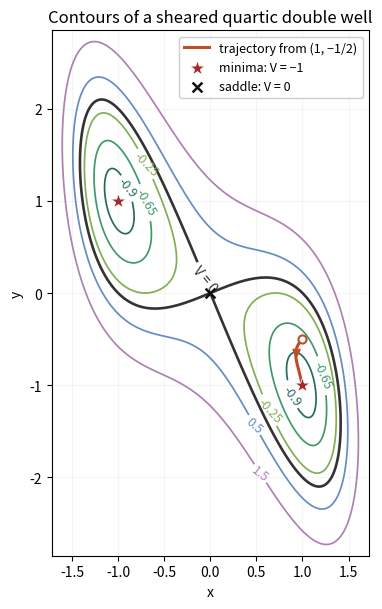

Write Python code to recreate this figure.
"""Original 6A contour sketch. Tested Python 3.14.4, NumPy 2.3.5,
Matplotlib 3.10.7. Caller supplies MPLCONFIGDIR; emit PNG basename to cwd.
"""
import os
from pathlib import Path
if 'MPLCONFIGDIR' not in os.environ:
    raise RuntimeError('Supply a caller-owned MPLCONFIGDIR')
import matplotlib
matplotlib.use('Agg')
import matplotlib.pyplot as plt
import numpy as np
x=np.linspace(-1.72,1.72,721);y=np.linspace(-2.85,2.85,901)
X,Y=np.meshgrid(x,y);V=X**4-X**2+2*X*Y+Y**2
fig,ax=plt.subplots(figsize=(7.4,6.2),dpi=100,facecolor='white')
ax.set_facecolor('white')
levels=[-.9,-.65,-.25,.5,1.5]
cs=ax.contour(X,Y,V,levels=levels,colors=['#286b5e','#41996b','#80af54','#658cc3','#ae81b3'],linewidths=1.25)
ax.clabel(cs,fmt='%g',fontsize=9,inline=True)
zero=ax.contour(X,Y,V,levels=[0],colors=['#333333'],linewidths=1.9)
ax.clabel(zero,fmt={0:'V = 0'},fontsize=10,inline=True)
def f(u):
    a,b=u;return np.array([-4*a**3+2*a-2*b,-2*a-2*b])
u=np.array([1.,-.5]);path=[u.copy()];h=.005
for j in range(1600):
    k1=f(u);k2=f(u+h*k1/2);k3=f(u+h*k2/2);k4=f(u+h*k3)
    u=u+h*(k1+2*k2+2*k3+k4)/6;path.append(u.copy())
path=np.array(path)
ax.plot(path[:,0],path[:,1],color='#be4c28',lw=2.2,label='trajectory from (1, −1/2)')
ax.annotate('',xy=path[80],xytext=path[25],arrowprops=dict(arrowstyle='->',color='#be4c28',lw=2))
ax.scatter([1,-1],[-1,1],marker='*',s=125,color='#a92529',edgecolor='white',linewidth=.5,zorder=6,label='minima: V = −1')
ax.scatter([0],[0],marker='x',s=50,color='#111111',linewidth=1.8,zorder=6,label='saddle: V = 0')
ax.scatter([1],[-.5],s=34,facecolor='white',edgecolor='#be4c28',linewidth=1.5,zorder=6)
ax.set(xlim=(-1.72,1.72),ylim=(-2.85,2.85),xlabel='x',ylabel='y',title='Contours of a sheared quartic double well')
ax.set_aspect('equal',adjustable='box')
ax.legend(loc='upper right',fontsize=9,framealpha=.95)
ax.grid(alpha=.12)
fig.tight_layout()
fig.savefig(Path('paper-2-double-well-contours.png'),dpi=100,facecolor='white',transparent=False)
plt.close(fig)
